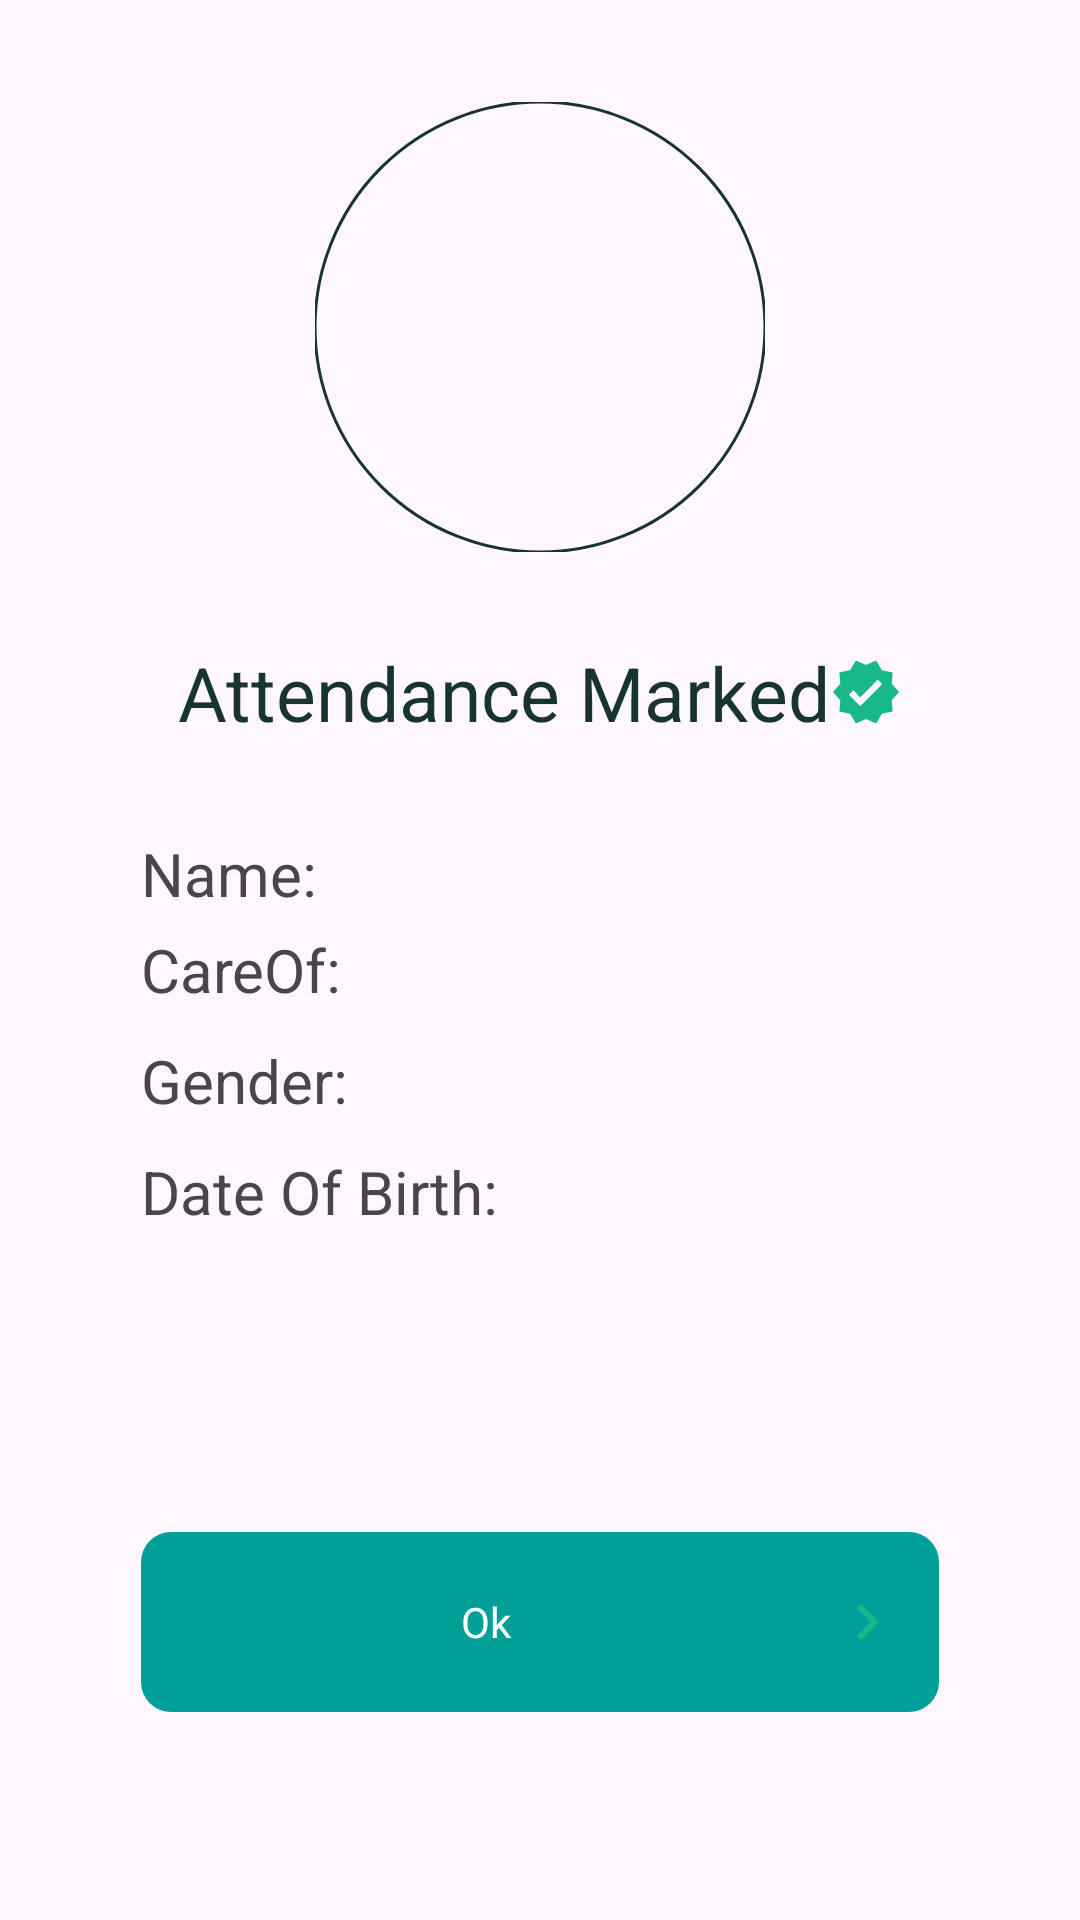

Here is an Android app screen rendered from its layout file. Give the layout XML and the strings, colors and styles it references.
<!-- AndroidManifest.xml: application theme Base.Theme.RsetiApp -->
<!-- res/layout/bottom_sheet_layout.xml -->
<LinearLayout xmlns:android="http://schemas.android.com/apk/res/android"
    android:layout_width="match_parent"
    android:layout_height="match_parent"
    android:orientation="vertical"
    xmlns:app="http://schemas.android.com/apk/res-auto"
    android:padding="@dimen/dp_17">

    <com.google.android.material.imageview.ShapeableImageView
        android:id="@+id/circleImageView"
        android:layout_width="150dp"
        android:layout_height="150dp"
        android:scaleType="centerCrop"
        app:shapeAppearanceOverlay="@style/CustomCircleShape"
        app:strokeColor="@color/color_dark_green"
        android:layout_gravity="center"
        android:layout_marginTop="@dimen/dp_17"
        app:strokeWidth="1dp"
        app:layout_constraintStart_toStartOf="parent"
        app:layout_constraintTop_toTopOf="parent" />


    <TextView
        android:id="@+id/tvAttendanceComplete"
        android:layout_width="wrap_content"
        android:layout_height="wrap_content"
        android:layout_gravity="center"
        android:layout_marginTop="30dp"
        android:text="@string/attendance_marked"
        android:drawableRight="@drawable/ic_verified"
        android:textColor="@color/color_dark_green"
        android:textSize="@dimen/dp_25" />



        <LinearLayout
            android:layout_width="match_parent"
            android:layout_height="wrap_content"
            android:orientation="horizontal"
            android:layout_gravity="center"
            android:layout_marginTop="@dimen/dp_30">


            <TextView
                android:layout_width="wrap_content"
                android:layout_height="wrap_content"
                android:layout_gravity="center"
                android:layout_marginStart="@dimen/dp_30"
                android:text="@string/name1"
                android:textSize="@dimen/dp_20" />

            <TextView
                android:layout_width="wrap_content"
                android:layout_height="wrap_content"
                android:id="@+id/attendancCandidateName"
                android:fontFamily="@font/avenir_next_semi_bold"
                android:layout_marginStart="@dimen/dp_20"
                android:layout_gravity="center"
                android:textColor="@color/color_dark_green"
                android:textSize="@dimen/dp_20" />


        </LinearLayout>

        <LinearLayout
        android:layout_width="match_parent"
        android:layout_height="wrap_content"
        android:orientation="horizontal"
        android:layout_gravity="center"
        android:layout_marginTop="@dimen/dp_5">


        <TextView
            android:layout_width="wrap_content"
            android:layout_height="wrap_content"
            android:layout_gravity="center"
            android:layout_marginStart="@dimen/dp_30"
            android:text="@string/careof"
            android:textSize="@dimen/dp_20" />

            <TextView
                android:id="@+id/attendancCareOf"
                android:layout_width="wrap_content"
                android:layout_height="wrap_content"
                android:layout_gravity="center"
                android:layout_marginStart="@dimen/dp_20"
                android:fontFamily="@font/avenir_next_semi_bold"
                android:textColor="@color/color_dark_green"
                android:textSize="@dimen/dp_20" />


        </LinearLayout>
    <LinearLayout
        android:layout_width="match_parent"
        android:layout_height="wrap_content"
        android:orientation="horizontal"
        android:layout_gravity="center"
        android:layout_marginTop="@dimen/dp_10">


        <TextView
            android:layout_width="wrap_content"
            android:layout_height="wrap_content"
            android:layout_gravity="center"
            android:layout_marginStart="@dimen/dp_30"
            android:text="Gender:"
            android:textSize="@dimen/dp_20" />

        <TextView
            android:layout_width="wrap_content"
            android:layout_height="wrap_content"
            android:id="@+id/attendancGender"
            android:layout_marginStart="@dimen/dp_20"
            android:layout_gravity="center"
            android:fontFamily="@font/avenir_next_semi_bold"
            android:textColor="@color/color_dark_green"
            android:textSize="@dimen/dp_20" />


    </LinearLayout>

    <LinearLayout
        android:layout_width="match_parent"
        android:layout_height="wrap_content"
        android:orientation="horizontal"
        android:layout_gravity="center"
        android:layout_marginTop="@dimen/dp_10">


        <TextView
            android:layout_width="wrap_content"
            android:layout_height="wrap_content"
            android:layout_gravity="center"
            android:layout_marginStart="@dimen/dp_30"
            android:text="@string/date_of_birth"
            android:textSize="@dimen/dp_20" />

        <TextView
            android:layout_width="wrap_content"
            android:layout_height="wrap_content"
            android:id="@+id/attendancCDob"
            android:layout_marginStart="@dimen/dp_20"
            android:layout_gravity="center"
            android:fontFamily="@font/avenir_next_semi_bold"
            android:textColor="@color/color_dark_green"
            android:textSize="@dimen/dp_20" />


    </LinearLayout>

    <TextView
        android:id="@+id/tvLogin"
        style="@style/Button"
        android:drawableEnd="@drawable/ic_right_arrow"
        android:drawablePadding="@dimen/dp_20"
        android:text="@string/ok"
        android:gravity="center"
        android:layout_marginTop="@dimen/dp_100" />



    </LinearLayout>
<!-- resources referenced by this layout -->
<resources>
  <color name="color_dark_green">#173430</color>
  <dimen name="dp_10">10dp</dimen>
  <dimen name="dp_100">100dp</dimen>
  <dimen name="dp_17">17dp</dimen>
  <dimen name="dp_20">20dp</dimen>
  <dimen name="dp_25">25dp</dimen>
  <dimen name="dp_30">30dp</dimen>
  <dimen name="dp_5">5dp</dimen>
  <!-- drawable ic_right_arrow (drawable) -->
  <vector xmlns:android="http://schemas.android.com/apk/res/android" android:autoMirrored="true" android:height="24dp" android:tint="#18B888" android:viewportHeight="24" android:viewportWidth="24" android:width="24dp">
        
      <path android:fillColor="@android:color/white" android:pathData="M8.59,16.59L13.17,12 8.59,7.41 10,6l6,6 -6,6 -1.41,-1.41z"/>
      
  </vector>
  <!-- drawable ic_verified (drawable) -->
  <vector xmlns:android="http://schemas.android.com/apk/res/android" android:height="24dp" android:tint="#18B888" android:viewportHeight="24" android:viewportWidth="24" android:width="24dp">
        
      <path android:fillColor="@android:color/white" android:pathData="M23,12l-2.44,-2.79l0.34,-3.69l-3.61,-0.82L15.4,1.5L12,2.96L8.6,1.5L6.71,4.69L3.1,5.5L3.44,9.2L1,12l2.44,2.79l-0.34,3.7l3.61,0.82L8.6,22.5l3.4,-1.47l3.4,1.46l1.89,-3.19l3.61,-0.82l-0.34,-3.69L23,12zM10.09,16.72l-3.8,-3.81l1.48,-1.48l2.32,2.33l5.85,-5.87l1.48,1.48L10.09,16.72z"/>
      
  </vector>
  <string name="attendance_marked">Attendance Marked</string>
  <string name="careof">CareOf:</string>
  <string name="date_of_birth">Date Of Birth:</string>
  <string name="name1">Name:</string>
  <string name="ok">Ok</string>
  <style name="Button" parent="Base.Theme.RsetiApp">
  
      <item name="android:layout_width">match_parent</item>
      <item name="android:layout_height">wrap_content</item>
      <item name="android:textColor">@color/white</item>
      <item name="android:background">@drawable/shape_rectangle_green</item>
      <item name="android:fontFamily">@font/avenir_next_demi_bold</item>
      <item name="android:gravity">start|center_vertical</item>
      <item name="android:layout_marginHorizontal">@dimen/dp_30</item>
      <item name="android:paddingVertical">@dimen/dp_18</item>
      <item name="android:paddingStart">@dimen/dp_20</item>
      <item name="android:paddingEnd">@dimen/dp_12</item>
  </style>
  <style name="CustomCircleShape">
          <item name="cornerFamily">rounded</item>
          <item name="cornerSize">50%</item>
      </style>
  <style name="Base.Theme.RsetiApp" parent="Theme.Material3.DayNight.NoActionBar">
      <item name="android:windowFullscreen">true</item>
      <item name="android:windowNoTitle">true</item>
  
      
      <item name="colorPrimary">@color/color_green</item>
      <item name="colorPrimaryVariant">@color/color_green</item>
      <item name="colorOnPrimary">@color/color_green</item>
      <item name="android:statusBarColor">@android:color/transparent</item>
      <item name="android:windowSplashScreenBackground">@color/white</item>
      <item name="android:windowSplashScreenIconBackgroundColor">@color/white</item>
  
  </style>
  <color name="white">#FFFFFF</color>
  <!-- drawable shape_rectangle_green (drawable) -->
  <?xml version="1.0" encoding="utf-8"?>
  <shape xmlns:android="http://schemas.android.com/apk/res/android"
      android:shape="rectangle">
      <solid android:color="@color/light_color"/>
      <corners android:radius="@dimen/dp_10"/>
  
  </shape>
  <dimen name="dp_18">18dp</dimen>
  <dimen name="dp_12">12dp</dimen>
  <color name="color_green">#00A099</color>
  <color name="light_color">#00A099</color>
</resources>
